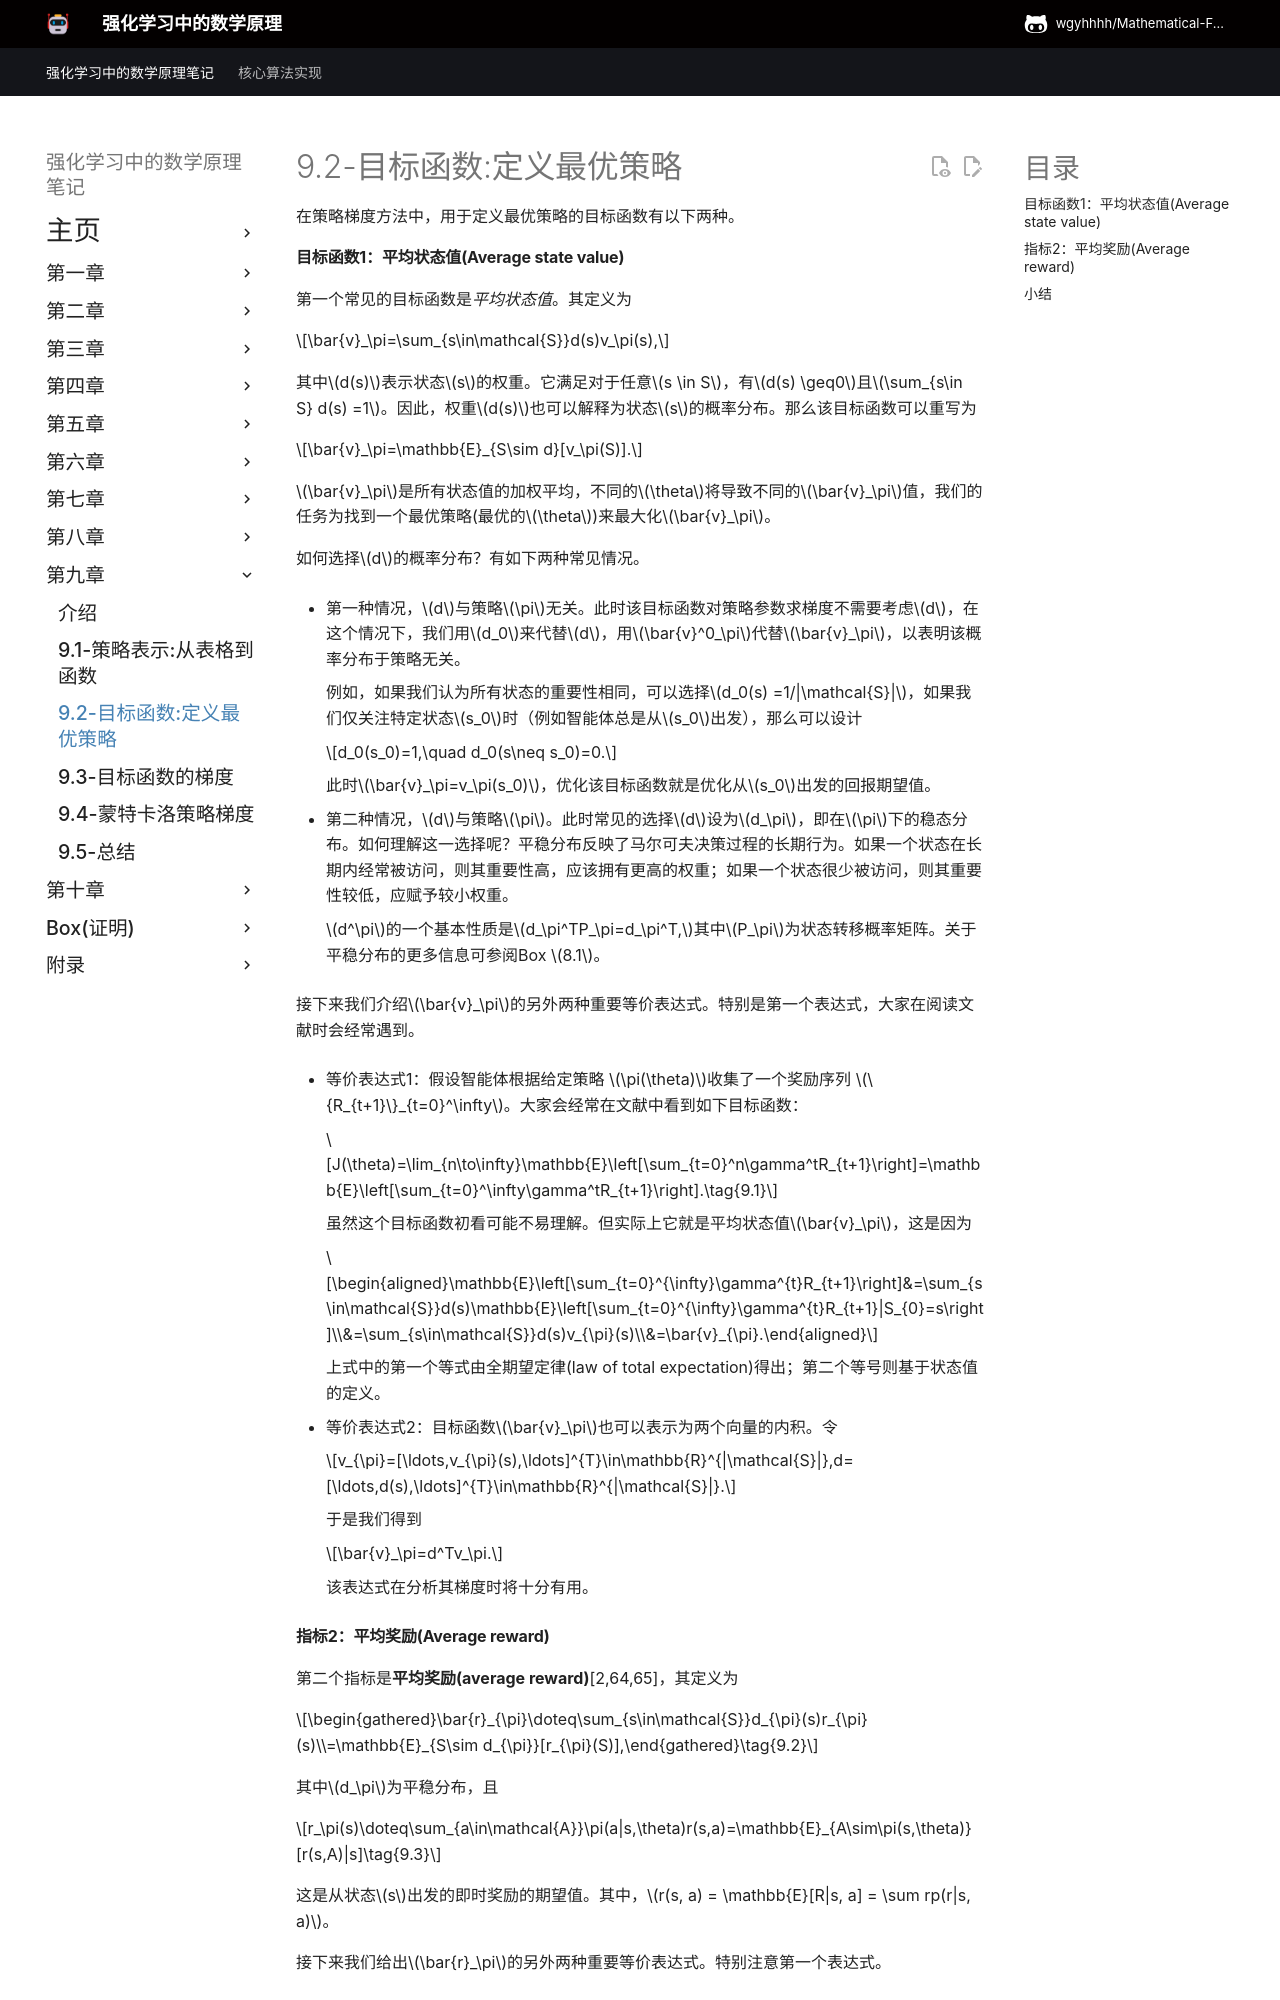

repository: wgyhhhh/Mathematical-Foundations-of-Reinforcement-Learning-Notes · page: Chapter-9/9-2/index.html · generator: mkdocs

## 9.2 目标函数: 定义最优策略

若策略由函数表示，则定义最优策略的指标可分为两类：一类基于状态值，另一类基于即时奖励。

#### **指标1：平均状态值(Average state value)**

第一个指标是平均状态值，简称为平均值。其定义为

$$\bar{v}_\pi=\sum_{s\in\mathcal{S}}d(s)v_\pi(s),$$

其中$d(s)$表示状态$s$的权重。对于任意$s \in S$，满足$d(s) \geq0$且$\sum_{s\in S} d(s) =1$。因此，可将$d(s)$解释为$s$的概率分布。此时该指标可表示为

$$\bar{v}_\pi=\mathbb{E}_{S\sim d}[v_\pi(S)].$$

如何选择$d$的概率分布？这是一个关键问题。存在以下两种情况。

- 最简单的情形是$d$与策略$\pi$无关。此时，我们特地将$d$记为$d_0$，并将$\bar{v}_\pi$记为$\bar{v}^0_\pi$以表明该分布与策略无关。一种处理方式是赋予所有状态同等重要性，即设定$d_0(s) =1/|\mathcal{S}|$；另一种情形是当我们仅关注特定状态$s_0$时（例如智能体总是从$s_0$开始），此时可设计

    $$d_0(s_0)=1,\quad d_0(s\neq s_0)=0.$$

- 第二种情况是$d$依赖于策略$\pi$。此时通常选择$d$为$d_\pi$，即$\pi$下的稳态分布。$d^\pi$的一个基本性质是满足

    $$d_\pi^TP_\pi=d_\pi^T,$$

    其中$P_\pi$为状态转移概率矩阵。关于平稳分布的更多信息可参阅Box $8.1$。

    选择$d^\pi$的解释如下：平稳分布反映了马尔可夫决策过程在给定策略下的长期行为。若某一状态在长期中被频繁访问，则其重要性更高，应赋予更大权重；若某状态极少被访问，则其重要性较低，应赋予较小权重。

顾名思义，$\bar{v}_\pi$是状态值的加权平均。不同的$\theta$取值会导致$\bar{v}_\pi$取值的差异。我们的最终目标是找到最优策略（即最优参数$\theta$）以使$\bar{v}_\pi$最大化。

接下来我们引入$\bar{v}_\pi$的另外两种重要等价表达式。


- 假设智能体通过遵循给定策略 $\pi(\theta)$收集奖励序列 $\{R_{t+1}\}_{t=0}^\infty$。读者在文献中常会见到如下度量指标：

    $$J(\theta)=\lim_{n\to\infty}\mathbb{E}\left[\sum_{t=0}^n\gamma^tR_{t+1}\right]=\mathbb{E}\left[\sum_{t=0}^\infty\gamma^tR_{t+1}\right].\tag{9.1}$$

    该度量指标初看可能不易理解。实际上，它等于 $\bar{v}_\pi$。为证明这一点，我们有

    $$\begin{aligned}\mathbb{E}\left[\sum_{t=0}^{\infty}\gamma^{t}R_{t+1}\right]&=\sum_{s\in\mathcal{S}}d(s)\mathbb{E}\left[\sum_{t=0}^{\infty}\gamma^{t}R_{t+1}|S_{0}=s\right]\\&=\sum_{s\in\mathcal{S}}d(s)v_{\pi}(s)\\&=\bar{v}_{\pi}.\end{aligned}$$

    上式中的第一个等式由全期望定律得出；第二个等式则基于状态值的定义。

- 度量$\bar{v}_\pi$也可以表示为两个向量的内积。具体而言，设

    $$v_{\pi}=[\ldots,v_{\pi}(s),\ldots]^{T}\in\mathbb{R}^{|\mathcal{S}|},d=[\ldots,d(s),\ldots]^{T}\in\mathbb{R}^{|\mathcal{S}|}.$$

    于是我们得到

    $$\bar{v}_\pi=d^Tv_\pi.$$

    该表达式在分析其梯度时将会非常有用。
